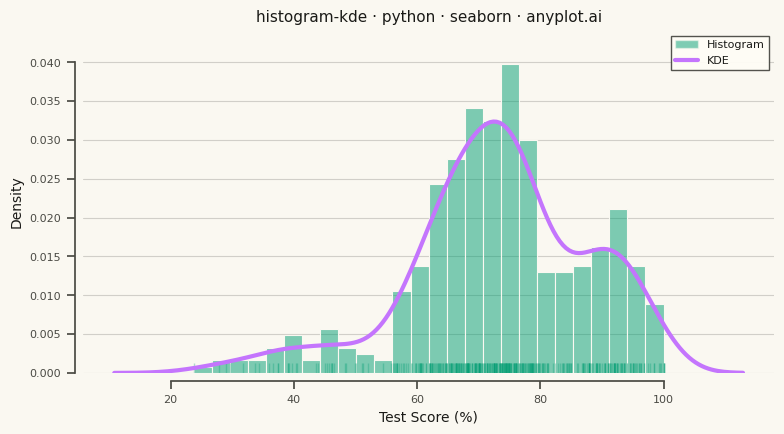

Python code for this plot: (Note: this script raises an exception after producing the figure.)
"""anyplot.ai
histogram-kde: Histogram with KDE Overlay
Library: seaborn 0.13.2 | Python 3.13.14
Quality: 88/100 | Updated: 2026-08-05
"""

import os

import matplotlib.patches as mpatches
import matplotlib.pyplot as plt
import numpy as np
import seaborn as sns
from matplotlib.lines import Line2D


# Theme tokens (see prompts/default-style-guide.md)
THEME = os.getenv("ANYPLOT_THEME", "light")
PAGE_BG = "#FAF8F1" if THEME == "light" else "#1A1A17"
ELEVATED_BG = "#FFFDF6" if THEME == "light" else "#242420"
INK = "#1A1A17" if THEME == "light" else "#F0EFE8"
INK_SOFT = "#4A4A44" if THEME == "light" else "#B8B7B0"

# Imprint palette — first series always #009E73
HISTOGRAM_COLOR = "#009E73"  # brand green
KDE_COLOR = "#C475FD"  # lavender (Imprint position 2)

# Configure seaborn theme with theme-adaptive colors
sns.set_theme(
    style="ticks",
    rc={
        "figure.facecolor": PAGE_BG,
        "axes.facecolor": PAGE_BG,
        "axes.edgecolor": INK_SOFT,
        "axes.labelcolor": INK,
        "text.color": INK,
        "xtick.color": INK_SOFT,
        "ytick.color": INK_SOFT,
        "grid.color": INK,
        "grid.alpha": 0.18,
        "legend.facecolor": ELEVATED_BG,
        "legend.edgecolor": INK_SOFT,
    },
)

# Data: Test score distribution (quality control scenario)
np.random.seed(42)
# Mix of different student performance patterns
test_scores = np.concatenate(
    [
        np.random.normal(72, 8, 300),  # Most students in 60-85 range
        np.random.normal(92, 5, 80),  # High-performing students
        np.random.normal(45, 10, 40),  # Struggling students
    ]
)
test_scores = np.clip(test_scores, 0, 100)  # Bound to valid range
np.random.shuffle(test_scores)

# Plot — canvas locked to figsize x dpi = 3200x1800, see prompts/library/seaborn.md
fig, ax = plt.subplots(figsize=(8, 4.5), dpi=400, facecolor=PAGE_BG)
ax.set_facecolor(PAGE_BG)

# Histogram with semi-transparent bars
sns.histplot(
    test_scores,
    bins=26,
    kde=False,
    stat="density",
    alpha=0.5,
    color=HISTOGRAM_COLOR,
    edgecolor=PAGE_BG,
    linewidth=0.8,
    ax=ax,
    label="Histogram",
)

# Rug plot surfaces the individual observations beneath the histogram
sns.rugplot(test_scores, color=HISTOGRAM_COLOR, alpha=0.3, height=0.03, ax=ax)

# KDE overlay for smooth density curve
sns.kdeplot(test_scores, color=KDE_COLOR, linewidth=3, ax=ax, label="KDE")

# Style
ax.set_xlabel("Test Score (%)", fontsize=10, color=INK)
ax.set_ylabel("Density", fontsize=10, color=INK)
ax.set_title("histogram-kde · python · seaborn · anyplot.ai", fontsize=11, fontweight="medium", color=INK)
ax.tick_params(axis="both", labelsize=8, colors=INK_SOFT)

# Trimmed, offset spines — idiomatic seaborn polish beyond the plain L-frame
sns.despine(ax=ax, offset=6, trim=True)
ax.spines["left"].set_color(INK_SOFT)
ax.spines["bottom"].set_color(INK_SOFT)

# Subtle grid
ax.yaxis.grid(True, alpha=0.18, linewidth=0.8, linestyle="-", color=INK)

# Legend — explicit handles so Histogram (primary, first-drawn series) lists above KDE
legend_handles = [
    mpatches.Patch(facecolor=HISTOGRAM_COLOR, alpha=0.5, edgecolor=PAGE_BG, label="Histogram"),
    Line2D([0], [0], color=KDE_COLOR, linewidth=3, label="KDE"),
]
ax.legend(
    handles=legend_handles,
    frameon=True,
    fancybox=False,
    fontsize=8,
    framealpha=0.95,
    edgecolor=INK_SOFT,
    facecolor=ELEVATED_BG,
)

plt.tight_layout()
output_dir = os.path.dirname(os.path.abspath(__file__))
plt.savefig(os.path.join(output_dir, f"plot-{THEME}.png"), dpi=400, facecolor=PAGE_BG)
